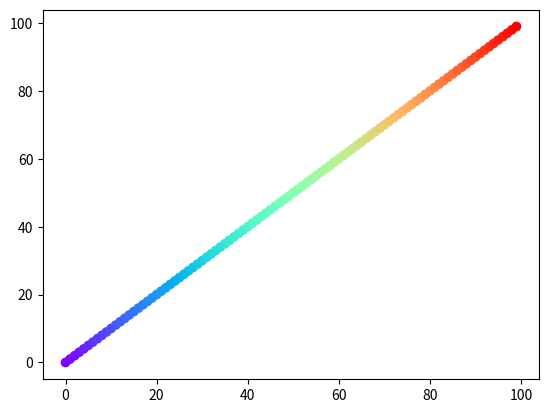

This chart was generated by the following Python code:
# ch20_26.py
import matplotlib.pyplot as plt
import numpy as np

x = np.arange(100)
y = x
t = x
plt.scatter(x, y, c=t, cmap='rainbow')
plt.show()




